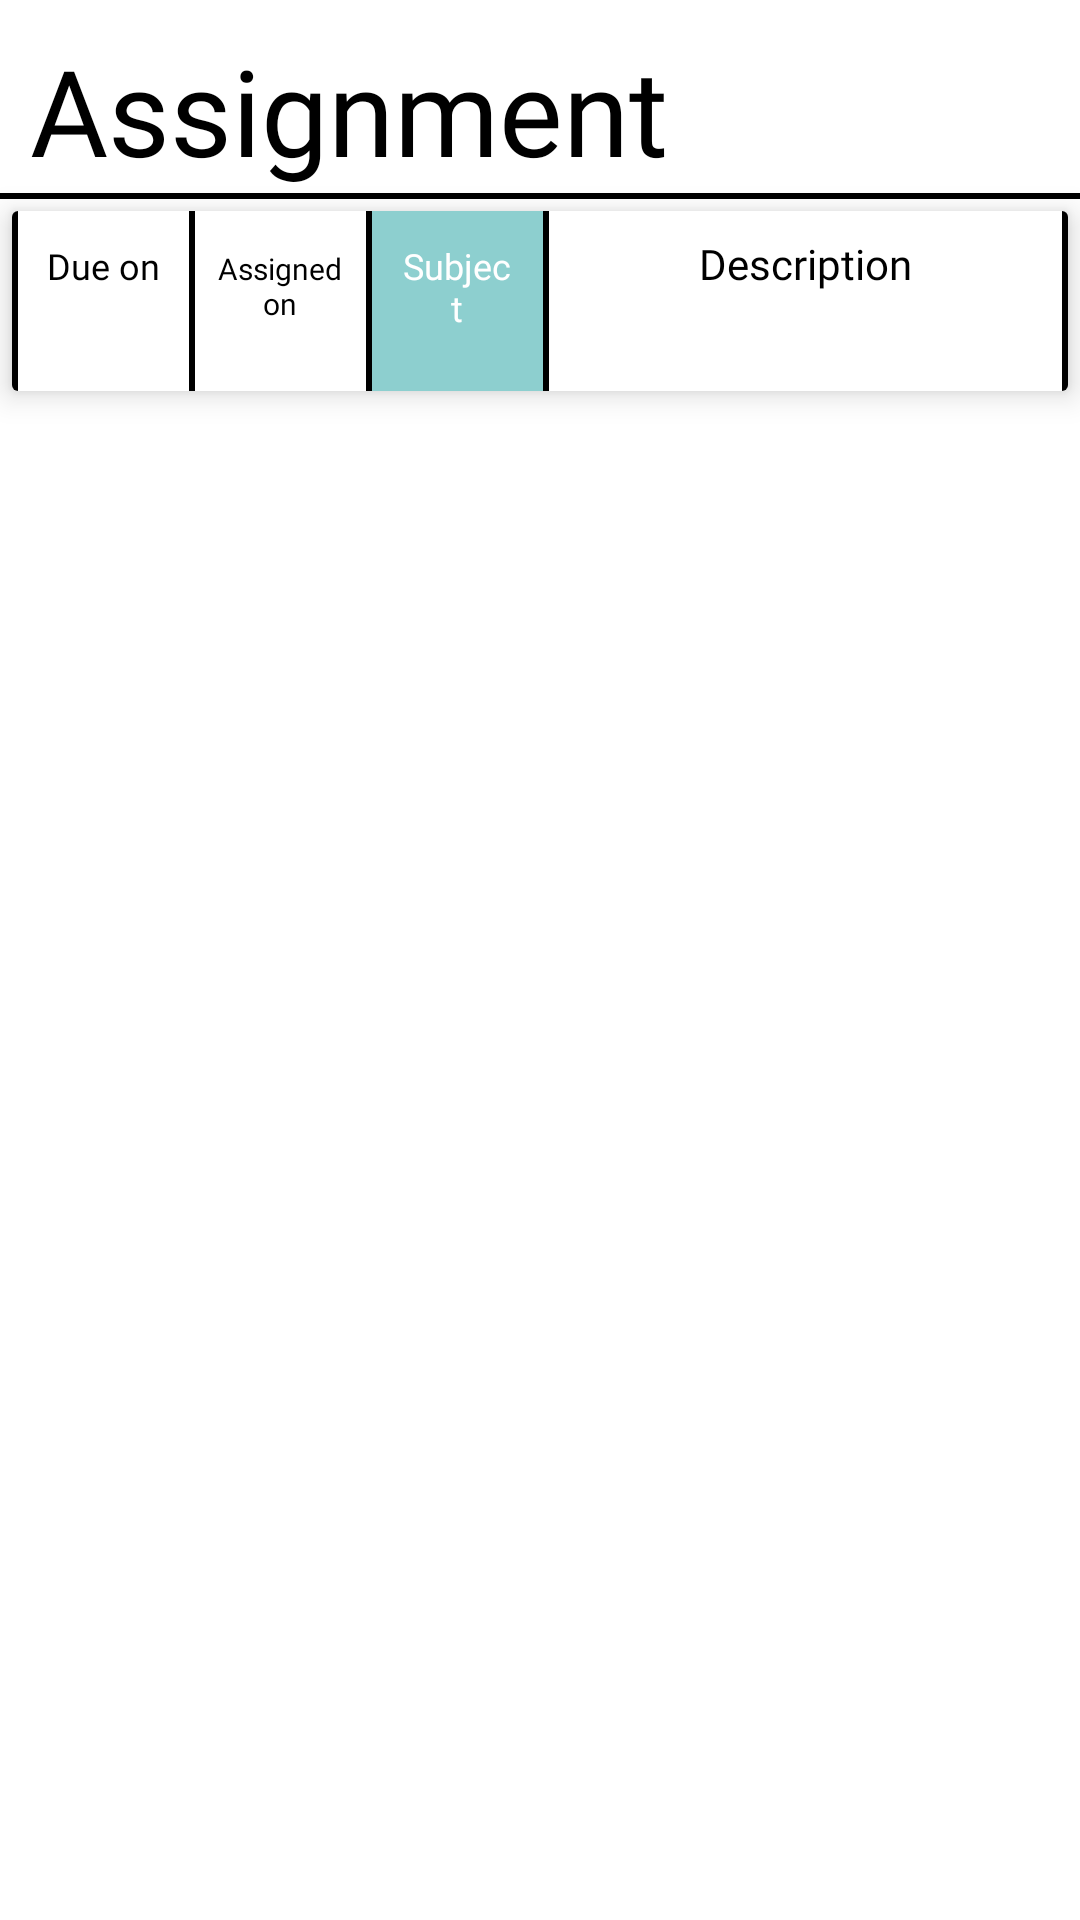

This screen was rendered from an Android layout file. Write that file and the resources it references.
<!-- AndroidManifest.xml: application theme Theme.BPIBS -->
<!-- res/layout/fragment_assignment.xml -->
<?xml version="1.0" encoding="utf-8"?>
<LinearLayout xmlns:android="http://schemas.android.com/apk/res/android"
    xmlns:app="http://schemas.android.com/apk/res-auto"
    xmlns:tools="http://schemas.android.com/tools"
    android:layout_width="match_parent"
    android:layout_height="match_parent"
    android:background="@color/white"
    android:clickable="true"
    android:focusable="true"
    android:orientation="vertical"
    tools:context=".ProfileFragments.AssignmentFragment">

    <TextView
        android:layout_width="match_parent"
        android:layout_height="wrap_content"
        android:layout_gravity="left"
        android:layout_marginTop="10dp"
        android:fontFamily="@font/muli_black"
        android:paddingLeft="10dp"
        android:text="Assignment"
        android:textColor="@color/black"
        android:textSize="40sp" />


    <View
        android:id="@+id/line_view"
        android:layout_width="match_parent"
        android:layout_height="2dp"
        android:layout_marginTop="1dp"
        android:background="@color/black" />

    <androidx.cardview.widget.CardView
        android:layout_width="match_parent"
        android:layout_height="wrap_content"
        android:layout_gravity="center"
        android:layout_marginLeft="4dp"
        android:layout_marginTop="4dp"
        android:layout_marginRight="4dp"
        android:orientation="vertical"
        app:cardElevation="6dp">

        <LinearLayout
            android:layout_width="match_parent"
            android:layout_height="wrap_content"
            android:orientation="horizontal">


            <View
                android:layout_width="2dp"
                android:layout_height="60dp"
                android:background="@color/black" />

            <TextView
                android:layout_width="0dp"
                android:layout_height="60dp"
                android:layout_weight="1"
                android:fontFamily="@font/muli"
                android:gravity="center_horizontal"
                android:padding="5dp"
                android:text="Due on"
                android:textAlignment="center"
                android:textColor="@color/black"
                android:textSize="12sp" />

            <View
                android:layout_width="2dp"
                android:layout_height="60dp"
                android:background="@color/black" />

            <TextView
                android:layout_width="0dp"
                android:layout_height="60dp"
                android:layout_weight="1"
                android:fontFamily="@font/muli"
                android:gravity="center_horizontal"
                android:padding="5dp"
                android:text="Assigned on"
                android:textAlignment="center"
                android:textColor="@color/black"
                android:textSize="10sp" />


            <View
                android:layout_width="2dp"
                android:layout_height="60dp"
                android:background="@color/black" />

            <TextView
                android:layout_width="0dp"
                android:layout_height="60dp"
                android:layout_weight="1"
                android:fontFamily="@font/muli"
                android:gravity="center_horizontal"
                android:padding="10dp"
                android:text="Subject"
                android:background="@color/imageblue"
                android:textAlignment="center"
                android:textColor="@color/white"
                android:textSize="12sp" />

            <View
                android:layout_width="2dp"
                android:layout_height="60dp"
                android:background="@color/black" />

            <TextView
                android:layout_width="0dp"
                android:layout_height="60dp"
                android:layout_weight="3"
                android:fontFamily="@font/muli"
                android:gravity="center_horizontal"
                android:padding="5dp"
                android:text="Description"
                android:textAlignment="center"
                android:textColor="@color/black"
                android:textSize="14sp" />

            <View
                android:layout_width="2dp"
                android:layout_height="60dp"
                android:background="@color/black" />
        </LinearLayout>
    </androidx.cardview.widget.CardView>

    <androidx.recyclerview.widget.RecyclerView
        android:id="@+id/assignment_recycler"
        android:layout_width="match_parent"
        android:layout_height="match_parent"
        android:layout_marginTop="1dp" />


</LinearLayout>
<!-- resources referenced by this layout -->
<resources>
  <color name="black">#FF000000</color>
  <color name="imageblue">#FF8DCFCF</color>
  <color name="white">#FFFFFFFF</color>
  <style name="Theme.BPIBS" parent="Theme.MaterialComponents.DayNight.NoActionBar">
          
          <item name="colorPrimary">@color/teal_700</item>
          <item name="colorPrimaryVariant">@color/imageblue</item>
          <item name="colorOnPrimary">@color/white</item>
          
          <item name="colorSecondary">@color/teal_200</item>
          <item name="colorSecondaryVariant">@color/teal_700</item>
          <item name="colorOnSecondary">@color/black</item>
          
          <item name="android:statusBarColor" tools:targetApi="l">?attr/colorPrimaryVariant</item>
          
      </style>
  <color name="teal_700">#FF018786</color>
  <color name="teal_200">#FF03DAC5</color>
</resources>
